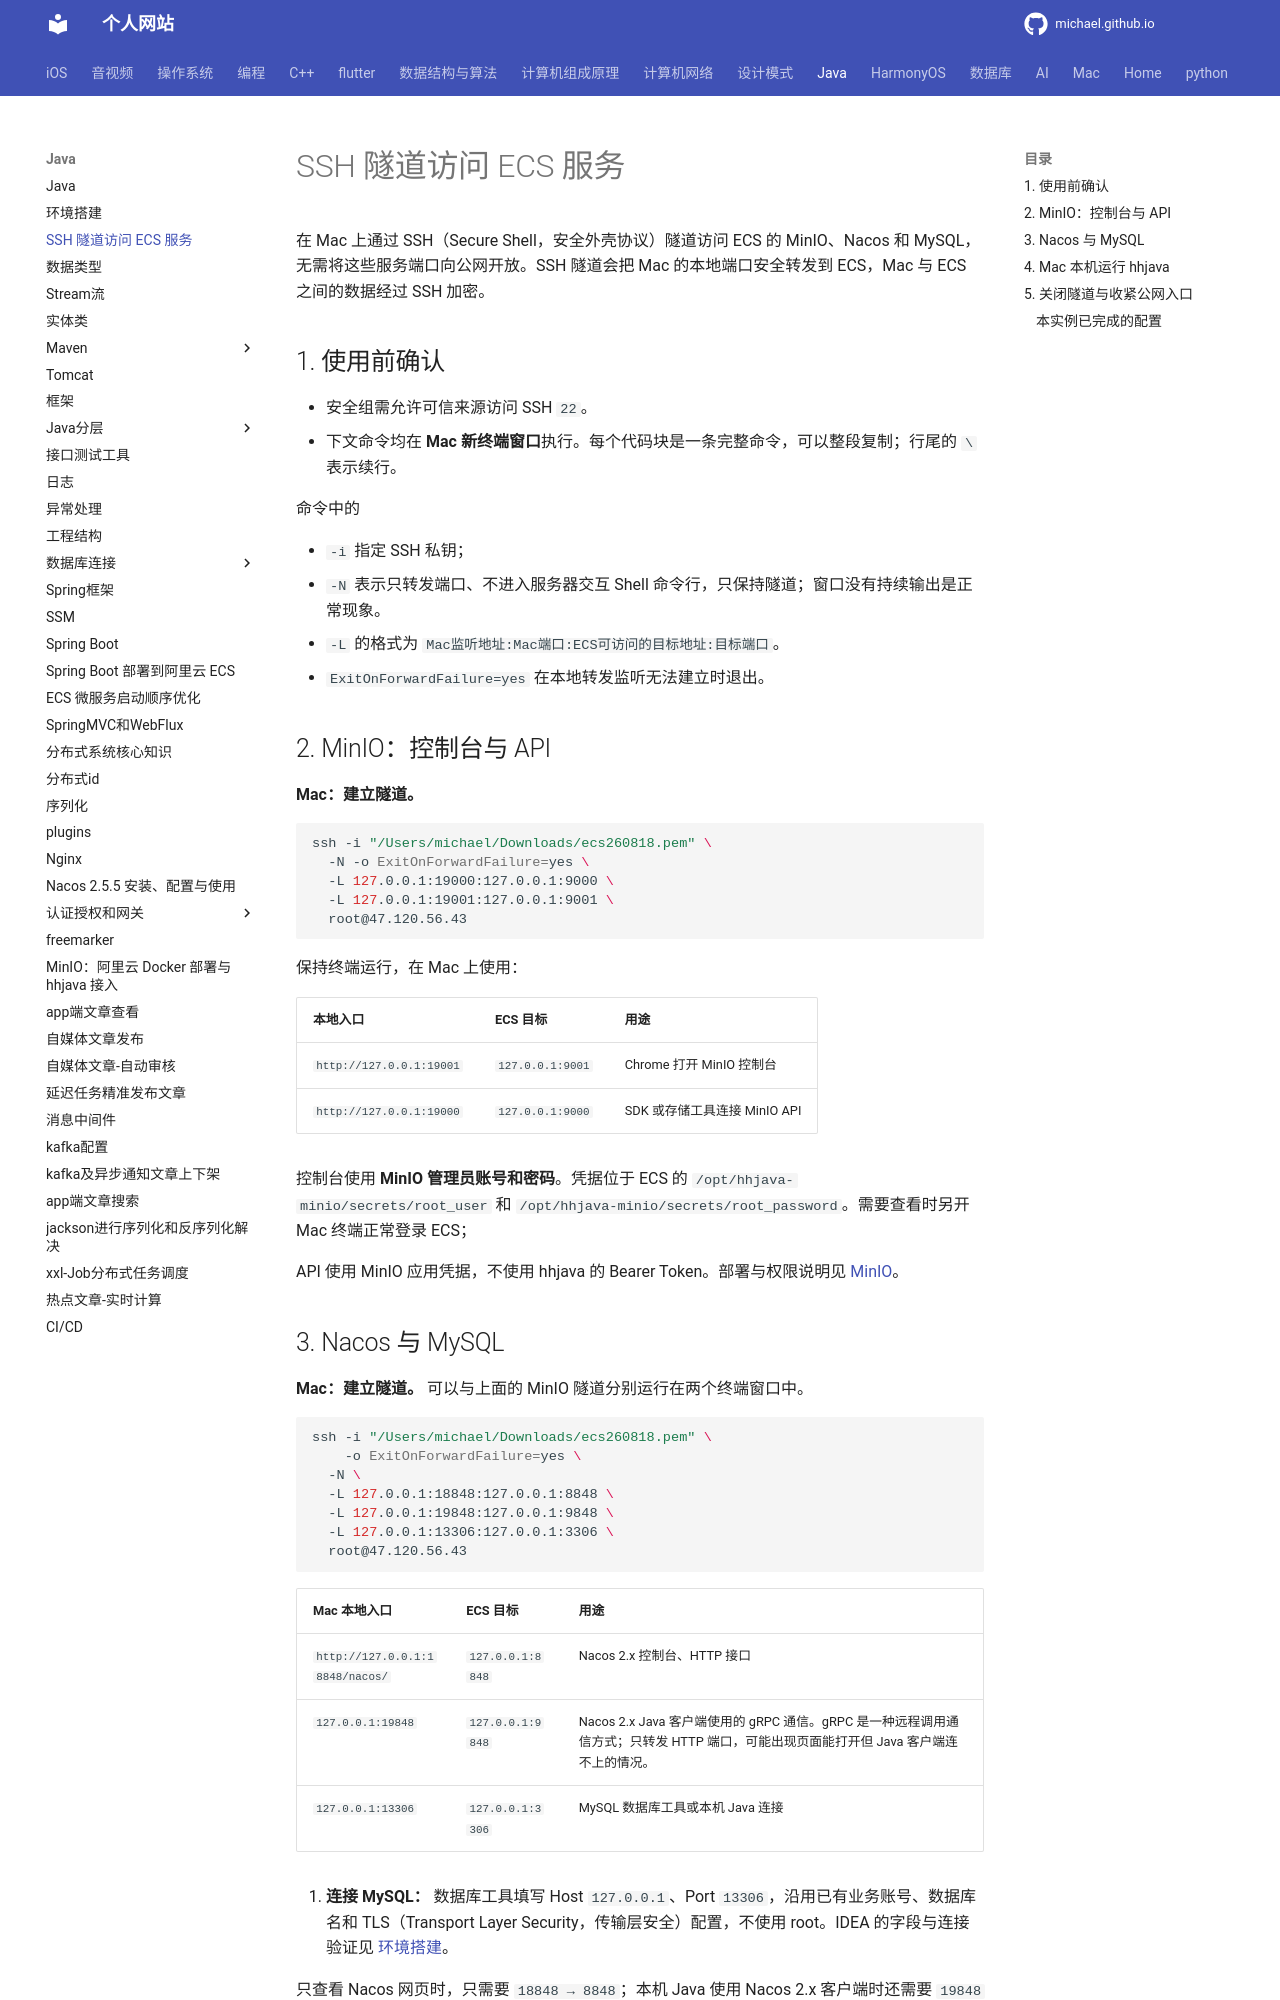

repository: michaelssman/michaelssman.github.io · page: Java/SSH隧道访问ECS服务/index.html · generator: mkdocs

# SSH 隧道访问 ECS 服务

在 Mac 上通过 SSH（Secure Shell，安全外壳协议）隧道访问 ECS 的 MinIO、Nacos 和 MySQL，无需将这些服务端口向公网开放。SSH 隧道会把 Mac 的本地端口安全转发到 ECS，Mac 与 ECS 之间的数据经过 SSH 加密。

## 1. 使用前确认

- 安全组需允许可信来源访问 SSH `22`。
- 下文命令均在 **Mac 新终端窗口**执行。每个代码块是一条完整命令，可以整段复制；行尾的 `\` 表示续行。

命令中的

- `-i` 指定 SSH 私钥；
- `-N` 表示只转发端口、不进入服务器交互 Shell 命令行，只保持隧道；窗口没有持续输出是正常现象。
- `-L` 的格式为 `Mac监听地址:Mac端口:ECS可访问的目标地址:目标端口`。
- `ExitOnForwardFailure=yes` 在本地转发监听无法建立时退出。

## 2. MinIO：控制台与 API

**Mac：建立隧道。**

```sh
ssh -i "/Users/michael/Downloads/ecs260818.pem" \
  -N -o ExitOnForwardFailure=yes \
  -L 127.0.0.1:19000:127.0.0.1:9000 \
  -L 127.0.0.1:19001:127.0.0.1:9001 \
  root@47.120.56.43
```

保持终端运行，在 Mac 上使用：

| 本地入口 | ECS 目标 | 用途 |
| --- | --- | --- |
| `http://127.0.0.1:19001` | `127.0.0.1:9001` | Chrome 打开 MinIO 控制台 |
| `http://127.0.0.1:19000` | `127.0.0.1:9000` | SDK 或存储工具连接 MinIO API |

控制台使用 **MinIO 管理员账号和密码**。凭据位于 ECS 的 `/opt/hhjava-minio/secrets/root_user` 和 `/opt/hhjava-minio/secrets/root_password`。需要查看时另开 Mac 终端正常登录 ECS；

API 使用 MinIO 应用凭据，不使用 hhjava 的 Bearer Token。部署与权限说明见 [MinIO](分布式文件系统MinIO.md)。

<a id="nacos-mysql"></a>

## 3. Nacos 与 MySQL

**Mac：建立隧道。** 可以与上面的 MinIO 隧道分别运行在两个终端窗口中。

```sh
ssh -i "/Users/michael/Downloads/ecs260818.pem" \
	-o ExitOnForwardFailure=yes \
  -N \
  -L 127.0.0.1:18848:127.0.0.1:8848 \
  -L 127.0.0.1:19848:127.0.0.1:9848 \
  -L 127.0.0.1:13306:127.0.0.1:3306 \
  root@47.120.56.43
```

| Mac 本地入口 | ECS 目标 | 用途 |
| --- | --- | --- |
| `http://127.0.0.1:18848/nacos/` | `127.0.0.1:8848` | Nacos 2.x 控制台、HTTP 接口 |
| `127.0.0.1:19848` | `127.0.0.1:9848` | Nacos 2.x Java 客户端使用的 gRPC 通信。gRPC 是一种远程调用通信方式；只转发 HTTP 端口，可能出现页面能打开但 Java 客户端连不上的情况。 |
| `127.0.0.1:13306` | `127.0.0.1:3306` | MySQL 数据库工具或本机 Java 连接 |

1. **连接 MySQL：** 数据库工具填写 Host `127.0.0.1`、Port `13306`，沿用已有业务账号、数据库名和 TLS（Transport Layer Security，传输层安全）配置，不使用 root。IDEA 的字段与连接验证见 [环境搭建](环境搭建.md#mysql-via-ssh)。

只查看 Nacos 网页时，只需要 `18848 → 8848`；本机 Java 使用 Nacos 2.x 客户端时还需要 `19848 → 9848`。客户端按主端口 **加 1000** 计算 gRPC（远程过程调用框架）端口，所以 `18848` 必须配套 `19848`，不能误配成本机 `9848`。[Nacos 2.x 端口规则](https://www.nacos.io/en/docs/v2/upgrading/version2-compatibility/)

Nacos 3.x 的控制台部署和端口有变化；本文地址不能直接作为跨大版本升级后的默认值。端口用途可参照 [Nacos 2.x Docker 文档](https://nacos.io/docs/v2.5/quickstart/quick-start-docker/)。

<a id="local-java"></a>
